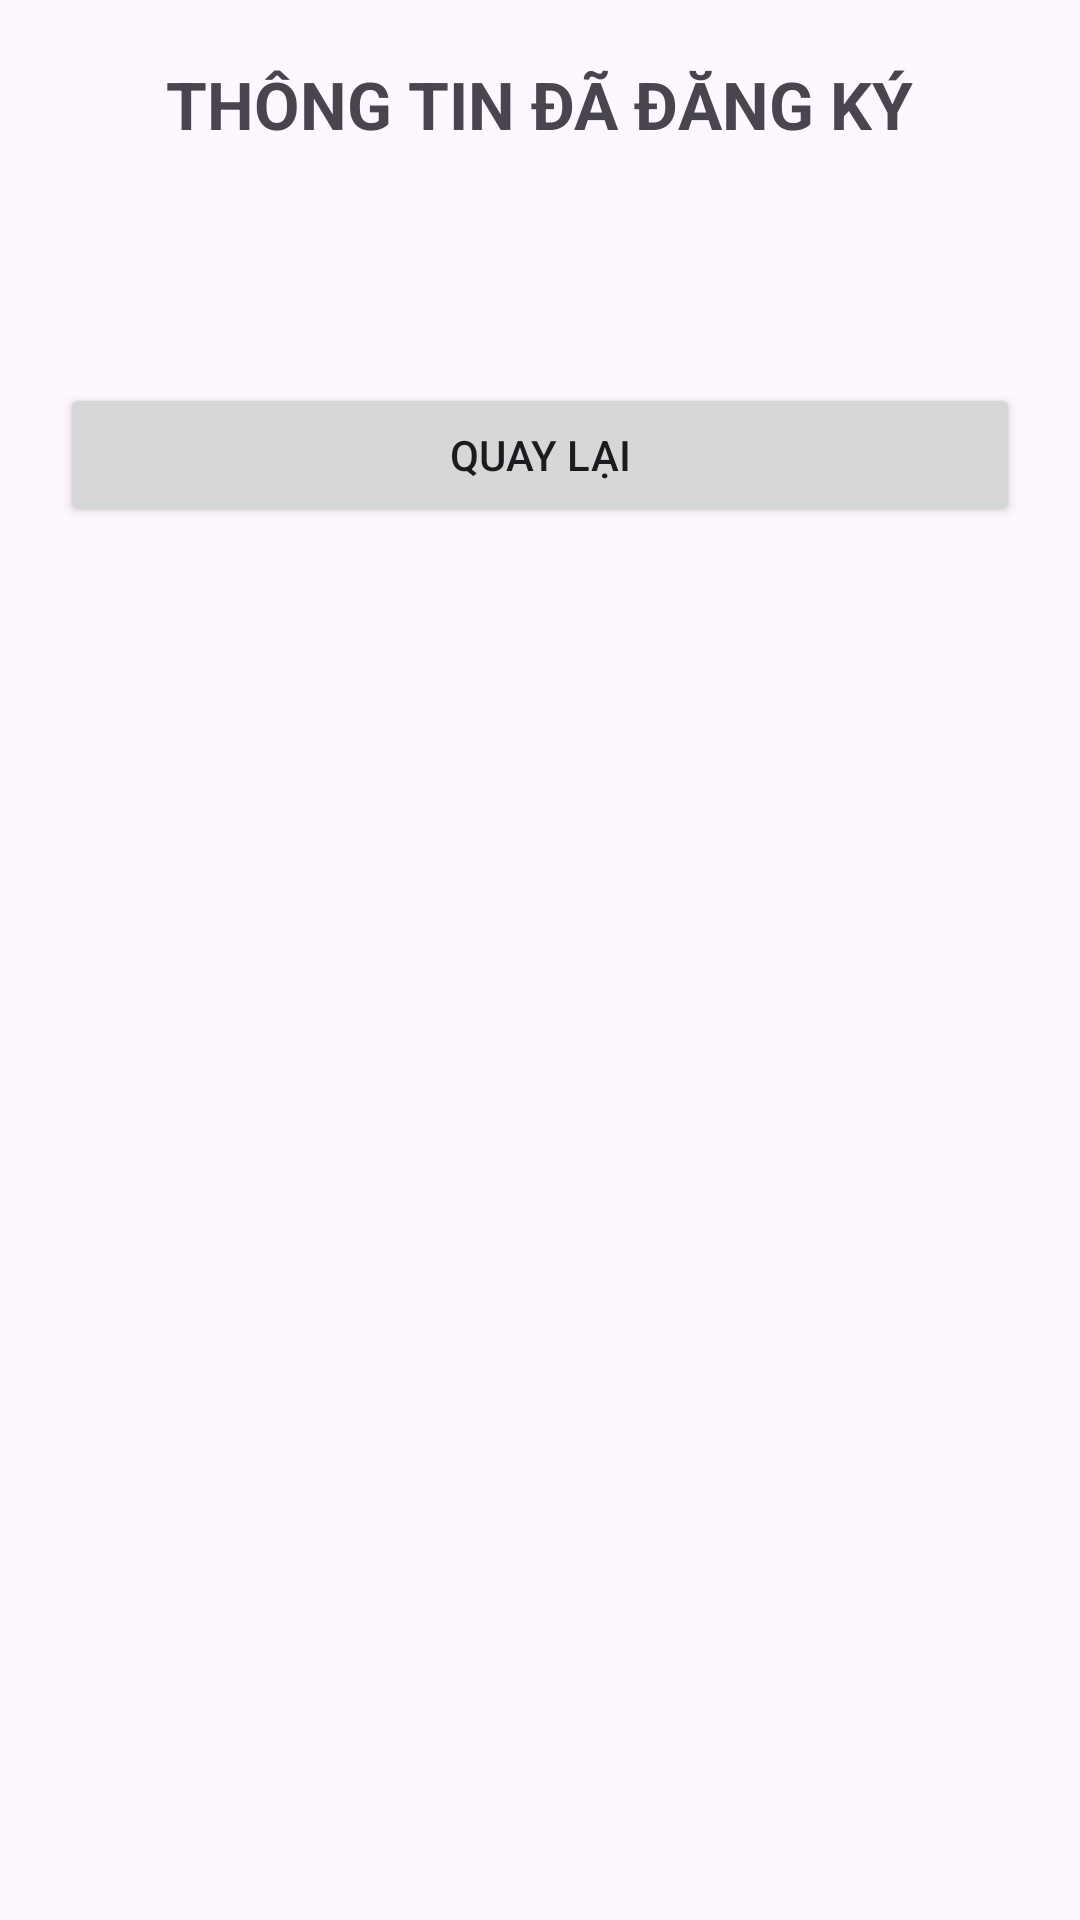

Produce the Android XML layout that renders to this screen, including the resource entries it uses.
<!-- AndroidManifest.xml: application theme Theme.RegisterEventApp -->
<!-- res/layout/activity_detail.xml -->
<?xml version="1.0" encoding="utf-8"?>
<LinearLayout xmlns:android="http://schemas.android.com/apk/res/android"
    android:layout_width="match_parent"
    android:layout_height="match_parent"
    android:orientation="vertical"
    android:padding="20dp">

    <TextView
        android:layout_width="wrap_content"
        android:layout_height="wrap_content"
        android:text="THÔNG TIN ĐÃ ĐĂNG KÝ"
        android:textSize="22sp"
        android:textStyle="bold"
        android:layout_gravity="center"
        android:layout_marginBottom="24dp" />

    <TextView
        android:id="@+id/tvKetQua"
        android:layout_width="match_parent"
        android:layout_height="wrap_content"
        android:textSize="18sp"
        android:lineSpacingExtra="8dp" />

    <Button
        android:id="@+id/btnQuayLai"
        android:layout_width="match_parent"
        android:layout_height="wrap_content"
        android:text="Quay lại"
        android:layout_marginTop="30dp" />

</LinearLayout>
<!-- resources referenced by this layout -->
<resources>
  <style name="Theme.RegisterEventApp" parent="Base.Theme.RegisterEventApp" />
  <style name="Base.Theme.RegisterEventApp" parent="Theme.Material3.DayNight.NoActionBar">
          
          
      </style>
</resources>
